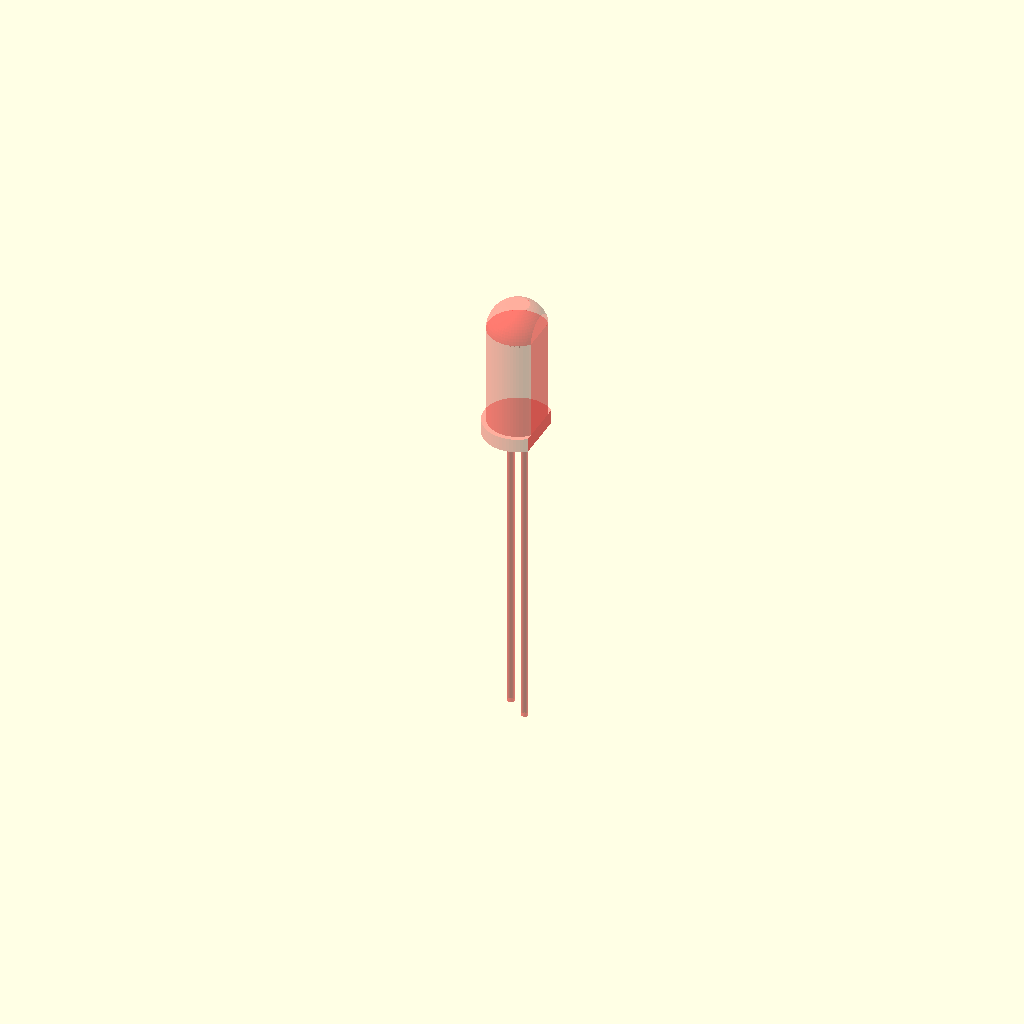
Cell 1: the model at its default parameters.
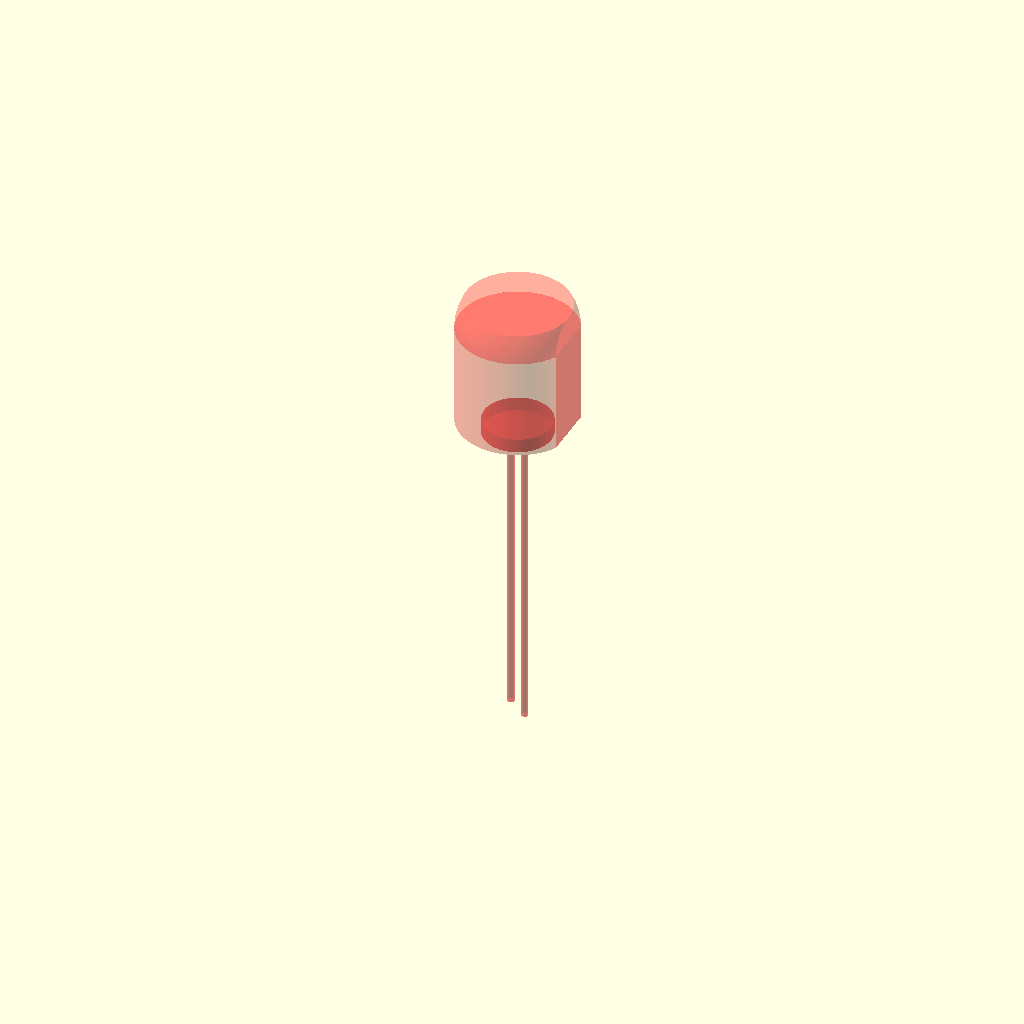
Cell 2 — body_d set to 10, the other parameters unchanged.
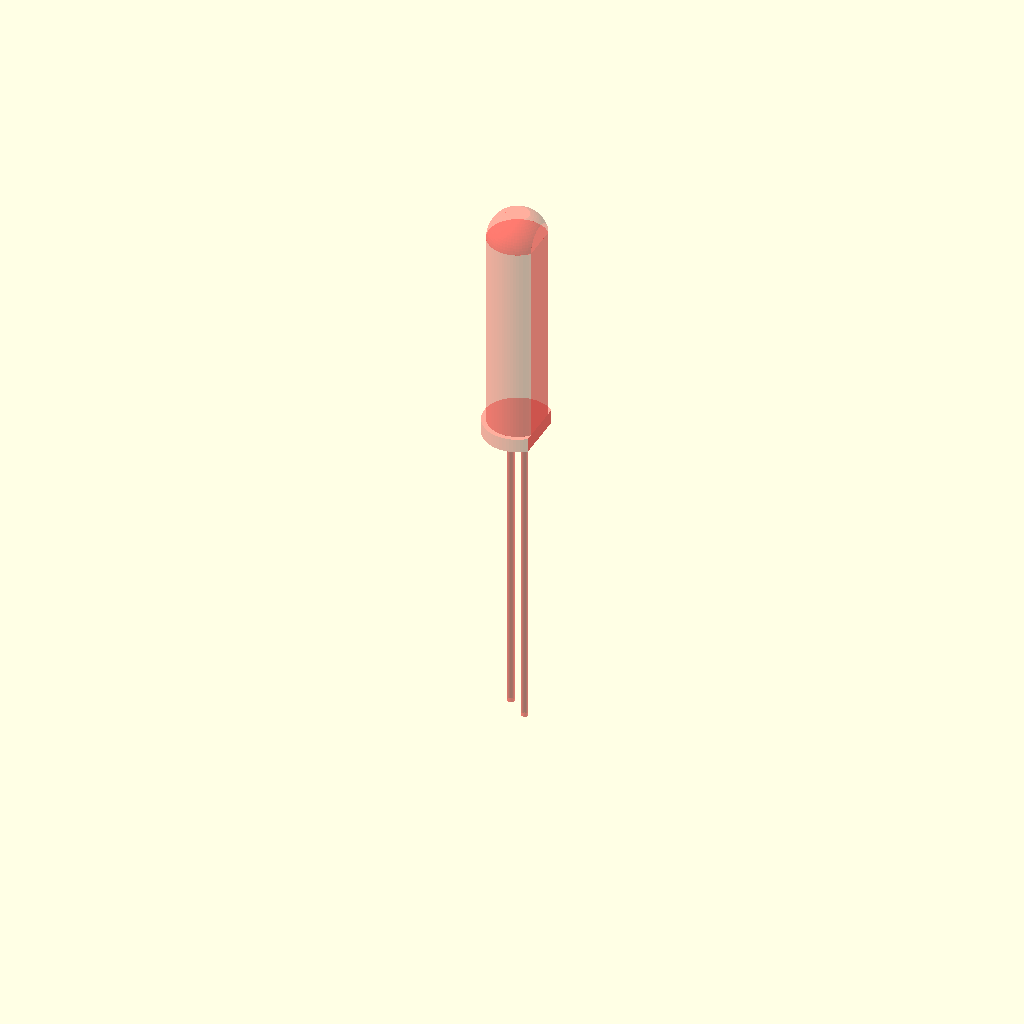
Cell 3: body_h = 17.4 (everything else at default).
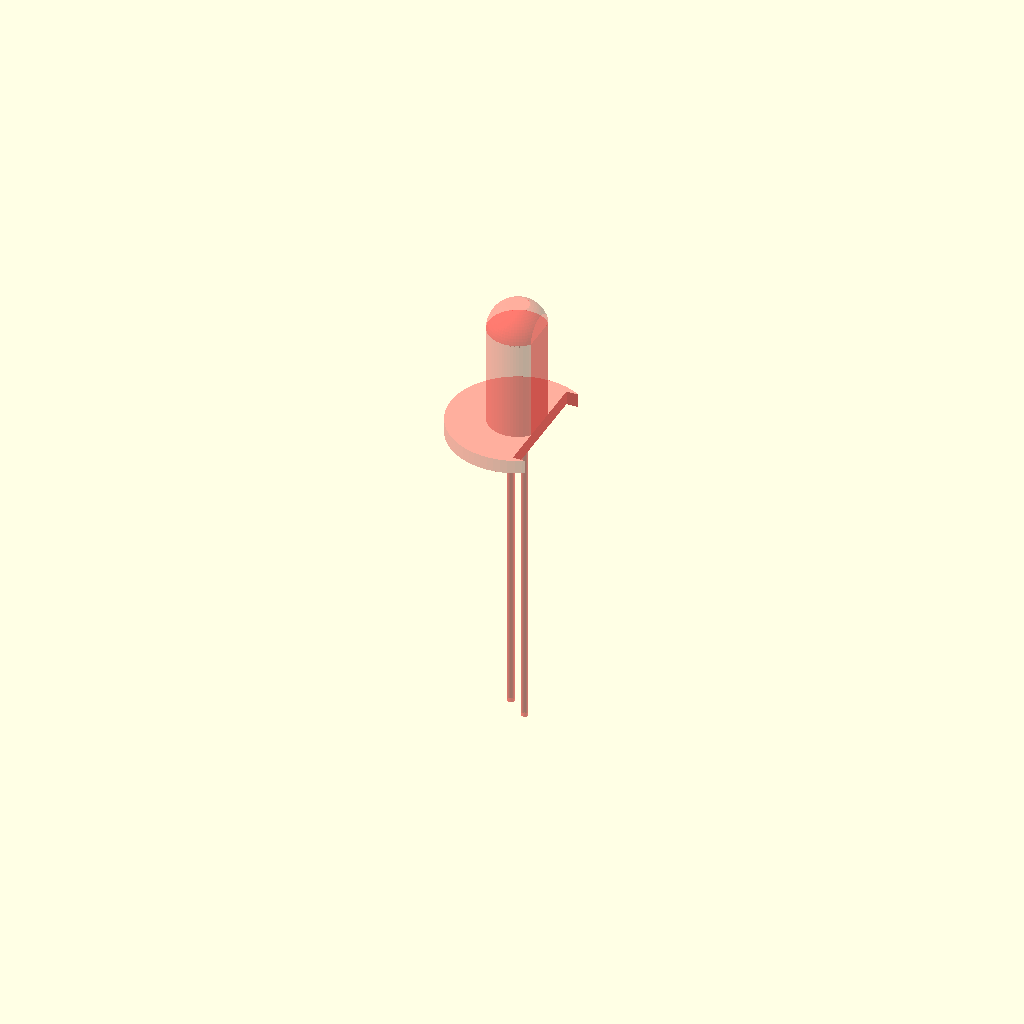
Cell 4: flange_d = 11.6 (everything else at default).
One fixed orthographic camera (rotation 55°, 0°, 25°; colour scheme Cornfield) for every cell.
Source of the model, additional_study/matched_effort/results/direct_repair/scad/led__LED5x2mm.scad:
$fn=64;

// Simple 5mm LED (through-hole) model
// Units: mm

// Parameters
body_d = 5.0;
body_h = 8.7;          // cylindrical body height (excluding dome)
dome_h = 2.3;          // rounded top height
flange_d = 5.8;
flange_h = 1.2;

lead_d = 0.6;
lead_len = 25.0;
lead_spacing = 2.54;   // typical 0.1" spacing
lead_offset_y = lead_spacing/2;

module led_body() {
    // Main body + flange + dome
    union() {
        // Flange at bottom
        translate([0,0,0])
            cylinder(d=flange_d, h=flange_h);

        // Cylindrical body above flange
        translate([0,0,flange_h])
            cylinder(d=body_d, h=body_h);

        // Dome (spherical cap) on top
        translate([0,0,flange_h + body_h])
            intersection() {
                // Sphere sized to match body diameter
                sphere(d=body_d);
                // Keep only upper cap
                translate([-body_d, -body_d, 0])
                    cube([2*body_d, 2*body_d, dome_h]);
            }
    }
}

module led_leads() {
    // Two leads extending downward from bottom of flange
    // One longer (anode), one shorter (cathode)
    anode_extra = 3.0;
    cathode_extra = 0.0;

    union() {
        // Anode (longer)
        translate([0, lead_offset_y, -lead_len - anode_extra])
            cylinder(d=lead_d, h=lead_len + anode_extra);

        // Cathode (shorter)
        translate([0, -lead_offset_y, -lead_len - cathode_extra])
            cylinder(d=lead_d, h=lead_len + cathode_extra);
    }
}

module led() {
    // Slight flat on one side of body to indicate cathode
    flat_depth = 0.6;

    union() {
        // Body with flat
        difference() {
            led_body();
            // Cut a flat along one side
            translate([body_d/2 - flat_depth, -body_d, -1])
                cube([body_d, 2*body_d, flange_h + body_h + dome_h + 2]);
        }

        // Leads
        color([0.75,0.75,0.75]) led_leads();
    }
}

// Render
color([1.0, 0.1, 0.1, 0.35]) led();
Parameter table extracted from the source (name, type, default, range or options):
body_d: number, default 5
body_h: number, default 8.7
dome_h: number, default 2.3
flange_d: number, default 5.8
flange_h: number, default 1.2
lead_d: number, default 0.6
lead_len: number, default 25
lead_spacing: number, default 2.54
